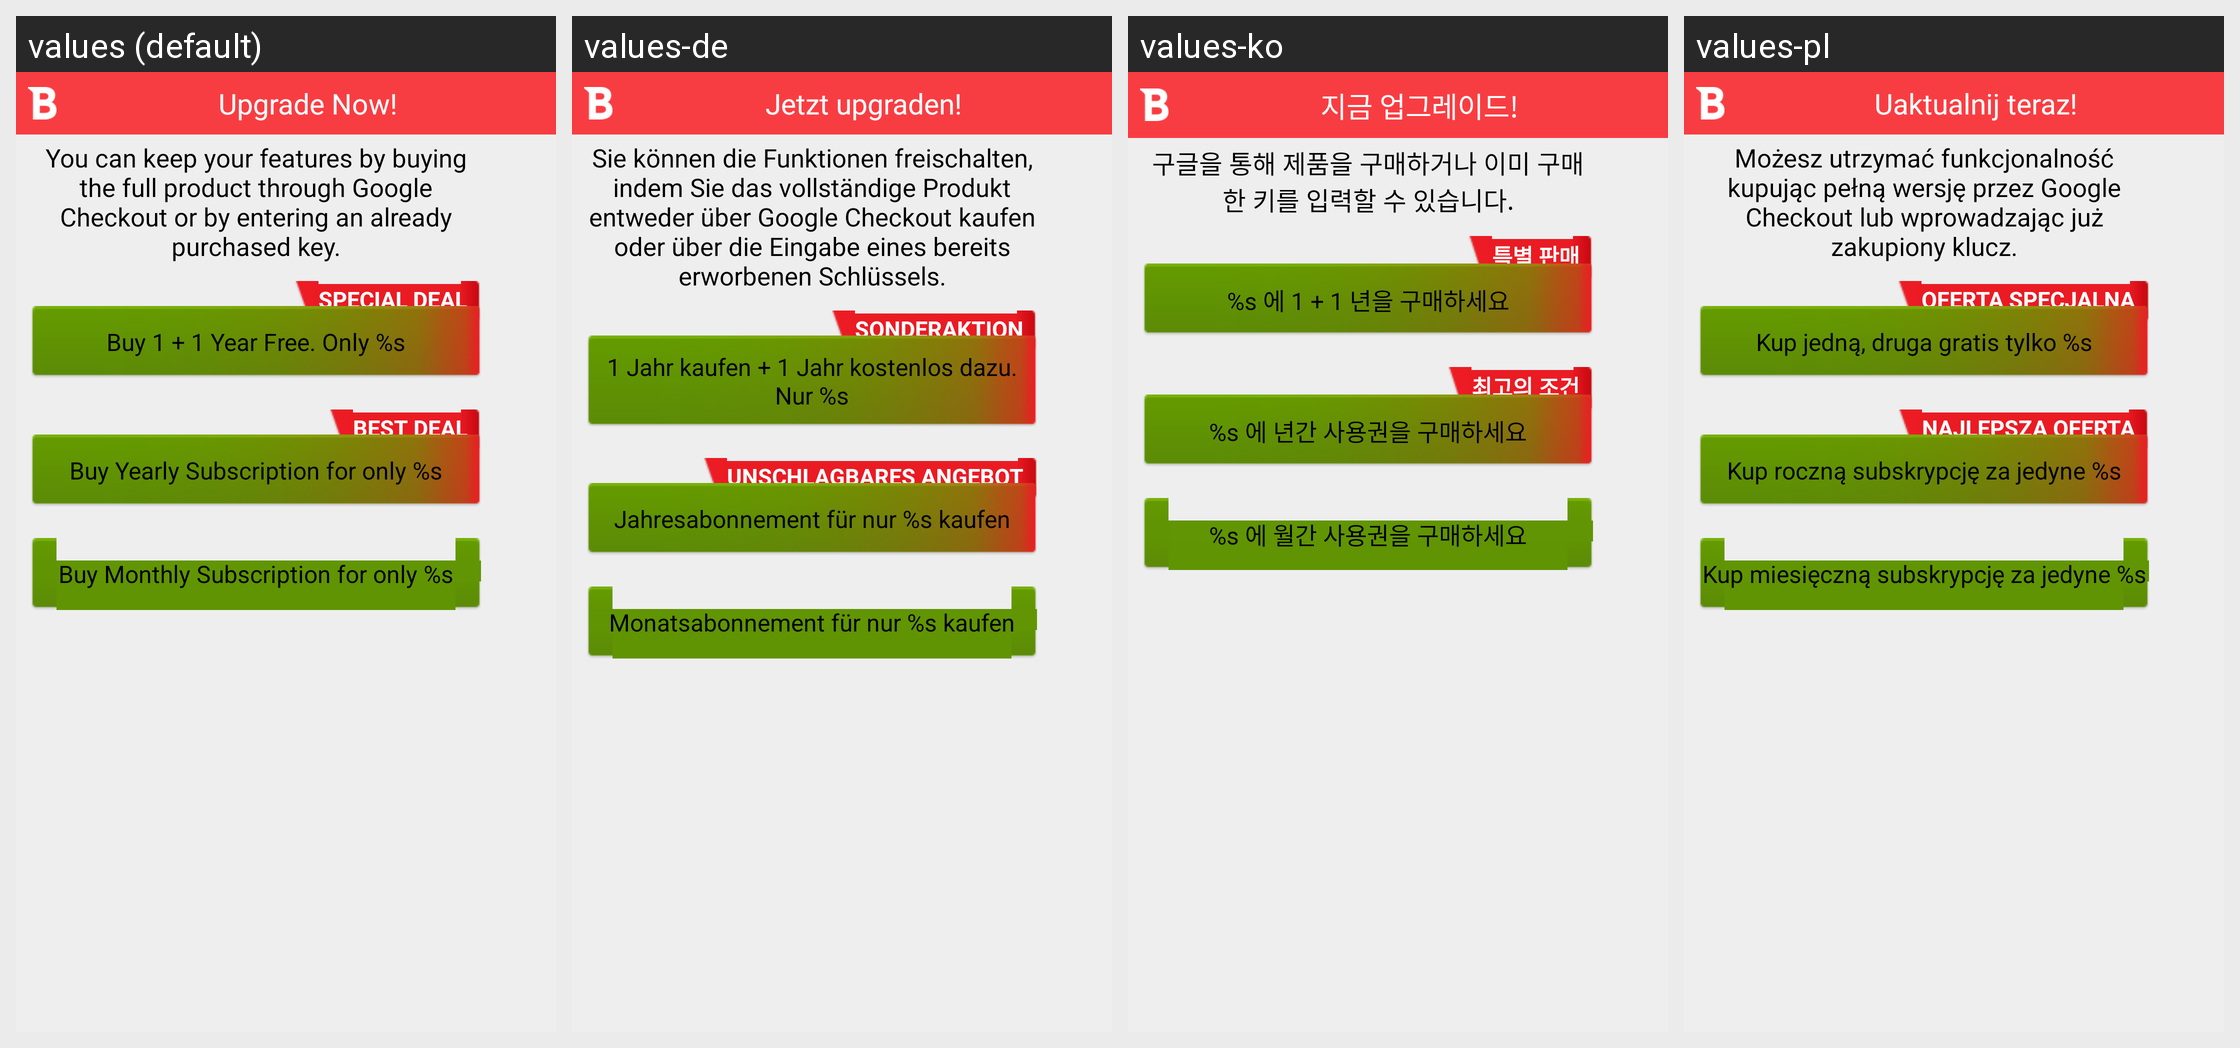

For this localized Android screen grid, give each drawn string resource with its value in every locale shown.
Android screen res/layout/create_extend_license.xml rendered under 4 locales, left to right: values (default), values-de, values-ko, values-pl. Device: Nexus 5 (rendered at 1080×1920; each locale shown at half size, 540×960, under a caption strip naming it); theme Theme.MaterialComponents.DayNight.NoActionBar.
Other locales in the repository, not shown: values-br, values-es, values-fr, values-hi, values-hu, values-it, values-iw, values-pt, values-pt-rBR, values-ro, values-ru, values-uk, values-vi.
Strings drawn on this screen, with the default value and each locale's value (text and hints the layout hard-codes, and strings that could not be matched under every locale, appear in the picture but are not listed):

RegistrationActivity_extend_dialog_content
  values: You can keep your features by buying the full product through Google Checkout or by entering an already purchased key.
  values-de: Sie können die Funktionen freischalten, indem Sie das vollständige Produkt entweder über Google Checkout kaufen oder über die Eingabe eines bereits erworbenen Schlüssels.
  values-ko: 구글을 통해 제품을 구매하거나 이미 구매한 키를 입력할 수 있습니다.
  values-pl: Możesz utrzymać funkcjonalność kupując pełną wersję przez Google Checkout lub wprowadzając już zakupiony klucz.

registration_upgrade_dialog_trial_2years
  values: Buy 1 + 1 Year Free. Only %s
  values-de: 1 Jahr kaufen + 1 Jahr kostenlos dazu. Nur %s
  values-ko: %s 에 1 + 1 년을 구매하세요
  values-pl: Kup jedną, druga gratis tylko %s

red_band_offer_special
  values: SPECIAL DEAL
  values-de: Sonderaktion
  values-ko: 특별 판매
  values-pl: OFERTA SPECJALNA

upsell_subscription_1_year
  values: Buy Yearly Subscription for only %s
  values-de: Jahresabonnement für nur %s kaufen
  values-ko: %s 에 년간 사용권을 구매하세요
  values-pl: Kup roczną subskrypcję za jedyne %s

red_band_offer_subscription_1year
  values: BEST DEAL
  values-de: UNSCHLAGBARES ANGEBOT
  values-ko: 최고의 조건
  values-pl: NAJLEPSZA OFERTA

upsell_subscription_1_month
  values: Buy Monthly Subscription for only %s
  values-de: Monatsabonnement für nur %s kaufen
  values-ko: %s 에 월간 사용권을 구매하세요
  values-pl: Kup miesięczną subskrypcję za jedyne %s

promo_titlebar_big
  values: Upgrade Now!
  values-de: Jetzt upgraden!
  values-ko: 지금 업그레이드!
  values-pl: Uaktualnij teraz!
